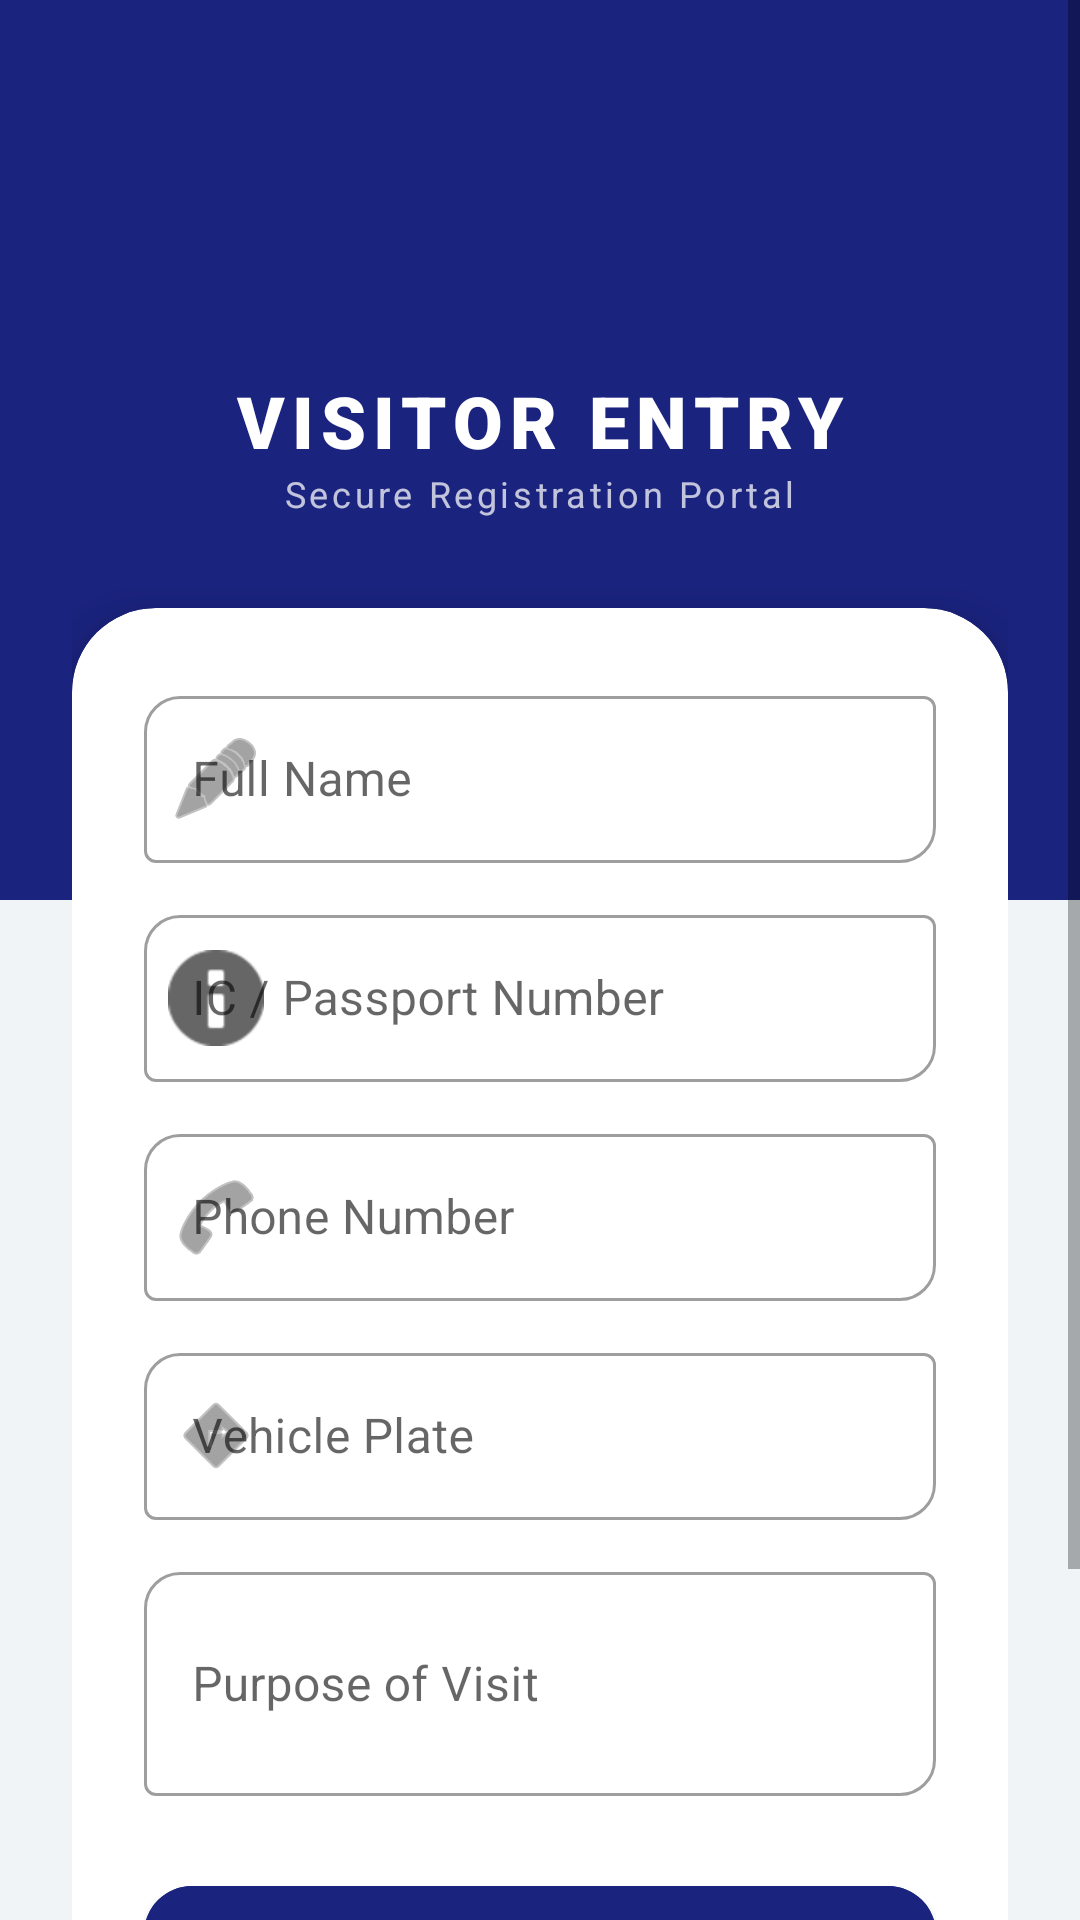

This screen was rendered from an Android layout file. Write that file and the resources it references.
<!-- AndroidManifest.xml: application theme Theme.VPass -->
<!-- res/layout/activity_register.xml -->
<?xml version="1.0" encoding="utf-8"?>
<androidx.constraintlayout.widget.ConstraintLayout
    xmlns:android="http://schemas.android.com/apk/res/android"
    xmlns:app="http://schemas.android.com/apk/res-auto"
    android:layout_width="match_parent"
    android:layout_height="match_parent"
    android:background="#F0F4F7">

    <View
        android:id="@+id/headerBackground"
        android:layout_width="match_parent"
        android:layout_height="300dp"
        android:background="#1A237E"
        app:layout_constraintTop_toTopOf="parent" />

    <ScrollView
        android:layout_width="match_parent"
        android:layout_height="match_parent"
        android:fillViewport="true">

        <LinearLayout
            android:layout_width="match_parent"
            android:layout_height="wrap_content"
            android:orientation="vertical"
            android:padding="24dp">

            <LinearLayout
                android:layout_width="wrap_content"
                android:layout_height="wrap_content"
                android:layout_gravity="center"
                android:gravity="center"
                android:orientation="vertical"
                android:layout_marginTop="20dp"
                android:layout_marginBottom="30dp">

                <ImageView
                    android:id="@+id/ivAppLogo"
                    android:layout_width="80dp"
                    android:layout_height="80dp"
                    android:src="@drawable/indahsayang"
                    android:contentDescription="Logo" />

                <TextView
                    android:layout_width="wrap_content"
                    android:layout_height="wrap_content"
                    android:text="VISITOR ENTRY"
                    android:textColor="#FFFFFF"
                    android:textSize="24sp"
                    android:fontFamily="sans-serif-black"
                    android:letterSpacing="0.1" />

                <TextView
                    android:layout_width="wrap_content"
                    android:layout_height="wrap_content"
                    android:text="Secure Registration Portal"
                    android:textColor="#BBFFFFFF"
                    android:textSize="12sp"
                    android:letterSpacing="0.1" />
            </LinearLayout>

            <com.google.android.material.card.MaterialCardView
                android:id="@+id/cardRegister"
                android:layout_width="match_parent"
                android:layout_height="wrap_content"
                app:cardCornerRadius="28dp"
                app:cardElevation="12dp"
                app:cardBackgroundColor="#FFFFFF">

                <LinearLayout
                    android:layout_width="match_parent"
                    android:layout_height="wrap_content"
                    android:orientation="vertical"
                    android:padding="24dp">

                    <com.google.android.material.textfield.TextInputLayout
                        style="@style/Widget.MaterialComponents.TextInputLayout.OutlinedBox"
                        android:layout_width="match_parent"
                        android:layout_height="wrap_content"
                        android:hint="Full Name"
                        app:startIconDrawable="@android:drawable/ic_menu_edit"
                        app:boxCornerRadiusTopStart="12dp"
                        app:boxCornerRadiusBottomEnd="12dp">
                        <com.google.android.material.textfield.TextInputEditText
                            android:id="@+id/etVisitorName"
                            android:layout_width="match_parent"
                            android:layout_height="wrap_content"
                            android:inputType="textPersonName" />
                    </com.google.android.material.textfield.TextInputLayout>

                    <Space android:layout_width="match_parent" android:layout_height="12dp"/>

                    <com.google.android.material.textfield.TextInputLayout
                        style="@style/Widget.MaterialComponents.TextInputLayout.OutlinedBox"
                        android:layout_width="match_parent"
                        android:layout_height="wrap_content"
                        android:hint="IC / Passport Number"
                        app:startIconDrawable="@android:drawable/ic_dialog_info"
                        app:boxCornerRadiusTopStart="12dp"
                        app:boxCornerRadiusBottomEnd="12dp">
                        <com.google.android.material.textfield.TextInputEditText
                            android:id="@+id/etVisitorIC"
                            android:layout_width="match_parent"
                            android:layout_height="wrap_content"
                            android:inputType="text" />
                    </com.google.android.material.textfield.TextInputLayout>

                    <Space android:layout_width="match_parent" android:layout_height="12dp"/>

                    <com.google.android.material.textfield.TextInputLayout
                        style="@style/Widget.MaterialComponents.TextInputLayout.OutlinedBox"
                        android:layout_width="match_parent"
                        android:layout_height="wrap_content"
                        android:hint="Phone Number"
                        app:startIconDrawable="@android:drawable/ic_menu_call"
                        app:boxCornerRadiusTopStart="12dp"
                        app:boxCornerRadiusBottomEnd="12dp">
                        <com.google.android.material.textfield.TextInputEditText
                            android:id="@+id/etPhone"
                            android:layout_width="match_parent"
                            android:layout_height="wrap_content"
                            android:inputType="phone" />
                    </com.google.android.material.textfield.TextInputLayout>

                    <Space android:layout_width="match_parent" android:layout_height="12dp"/>

                    <com.google.android.material.textfield.TextInputLayout
                        style="@style/Widget.MaterialComponents.TextInputLayout.OutlinedBox"
                        android:layout_width="match_parent"
                        android:layout_height="wrap_content"
                        android:hint="Vehicle Plate"
                        app:startIconDrawable="@android:drawable/ic_menu_directions"
                        app:boxCornerRadiusTopStart="12dp"
                        app:boxCornerRadiusBottomEnd="12dp">
                        <com.google.android.material.textfield.TextInputEditText
                            android:id="@+id/etVehicle"
                            android:layout_width="match_parent"
                            android:layout_height="wrap_content"
                            android:inputType="textCapCharacters" />
                    </com.google.android.material.textfield.TextInputLayout>

                    <Space android:layout_width="match_parent" android:layout_height="12dp"/>

                    <com.google.android.material.textfield.TextInputLayout
                        style="@style/Widget.MaterialComponents.TextInputLayout.OutlinedBox"
                        android:layout_width="match_parent"
                        android:layout_height="wrap_content"
                        android:hint="Purpose of Visit"
                        app:boxCornerRadiusTopStart="12dp"
                        app:boxCornerRadiusBottomEnd="12dp">
                        <com.google.android.material.textfield.TextInputEditText
                            android:id="@+id/etPurpose"
                            android:layout_width="match_parent"
                            android:layout_height="wrap_content"
                            android:inputType="textMultiLine"
                            android:minLines="2" />
                    </com.google.android.material.textfield.TextInputLayout>

                    <com.google.android.material.button.MaterialButton
                        android:id="@+id/btnGenerateQR"
                        android:layout_width="match_parent"
                        android:layout_height="60dp"
                        android:layout_marginTop="24dp"
                        android:text="GENERATE VISITOR QR"
                        android:textStyle="bold"
                        app:cornerRadius="16dp"
                        android:backgroundTint="#1A237E" />

                    <TextView
                        android:id="@+id/btnLogout"
                        android:layout_width="wrap_content"
                        android:layout_height="wrap_content"
                        android:text="BACK TO MAIN MENU"
                        android:textColor="#E53935"
                        android:textSize="12sp"
                        android:textStyle="bold"
                        android:layout_gravity="center"
                        android:layout_marginTop="16dp"
                        android:padding="10dp" />

                </LinearLayout>
            </com.google.android.material.card.MaterialCardView>
        </LinearLayout>
    </ScrollView>
</androidx.constraintlayout.widget.ConstraintLayout>
<!-- resources referenced by this layout -->
<resources>
  <style name="Theme.VPass" parent="Theme.MaterialComponents.Light.NoActionBar">
          <item name="colorPrimary">#1A237E</item>
          <item name="colorPrimaryVariant">#121858</item>
          <item name="colorOnPrimary">#FFFFFF</item>
  
          <item name="colorSecondary">#1E88E5</item>
          <item name="colorOnSecondary">#FFFFFF</item>
  
          <item name="android:statusBarColor">#1A237E</item>
          <item name="android:windowBackground">#F0F4F7</item>
  
          <item name="android:forceDarkAllowed" tools:targetApi="q">false</item>
      </style>
</resources>
